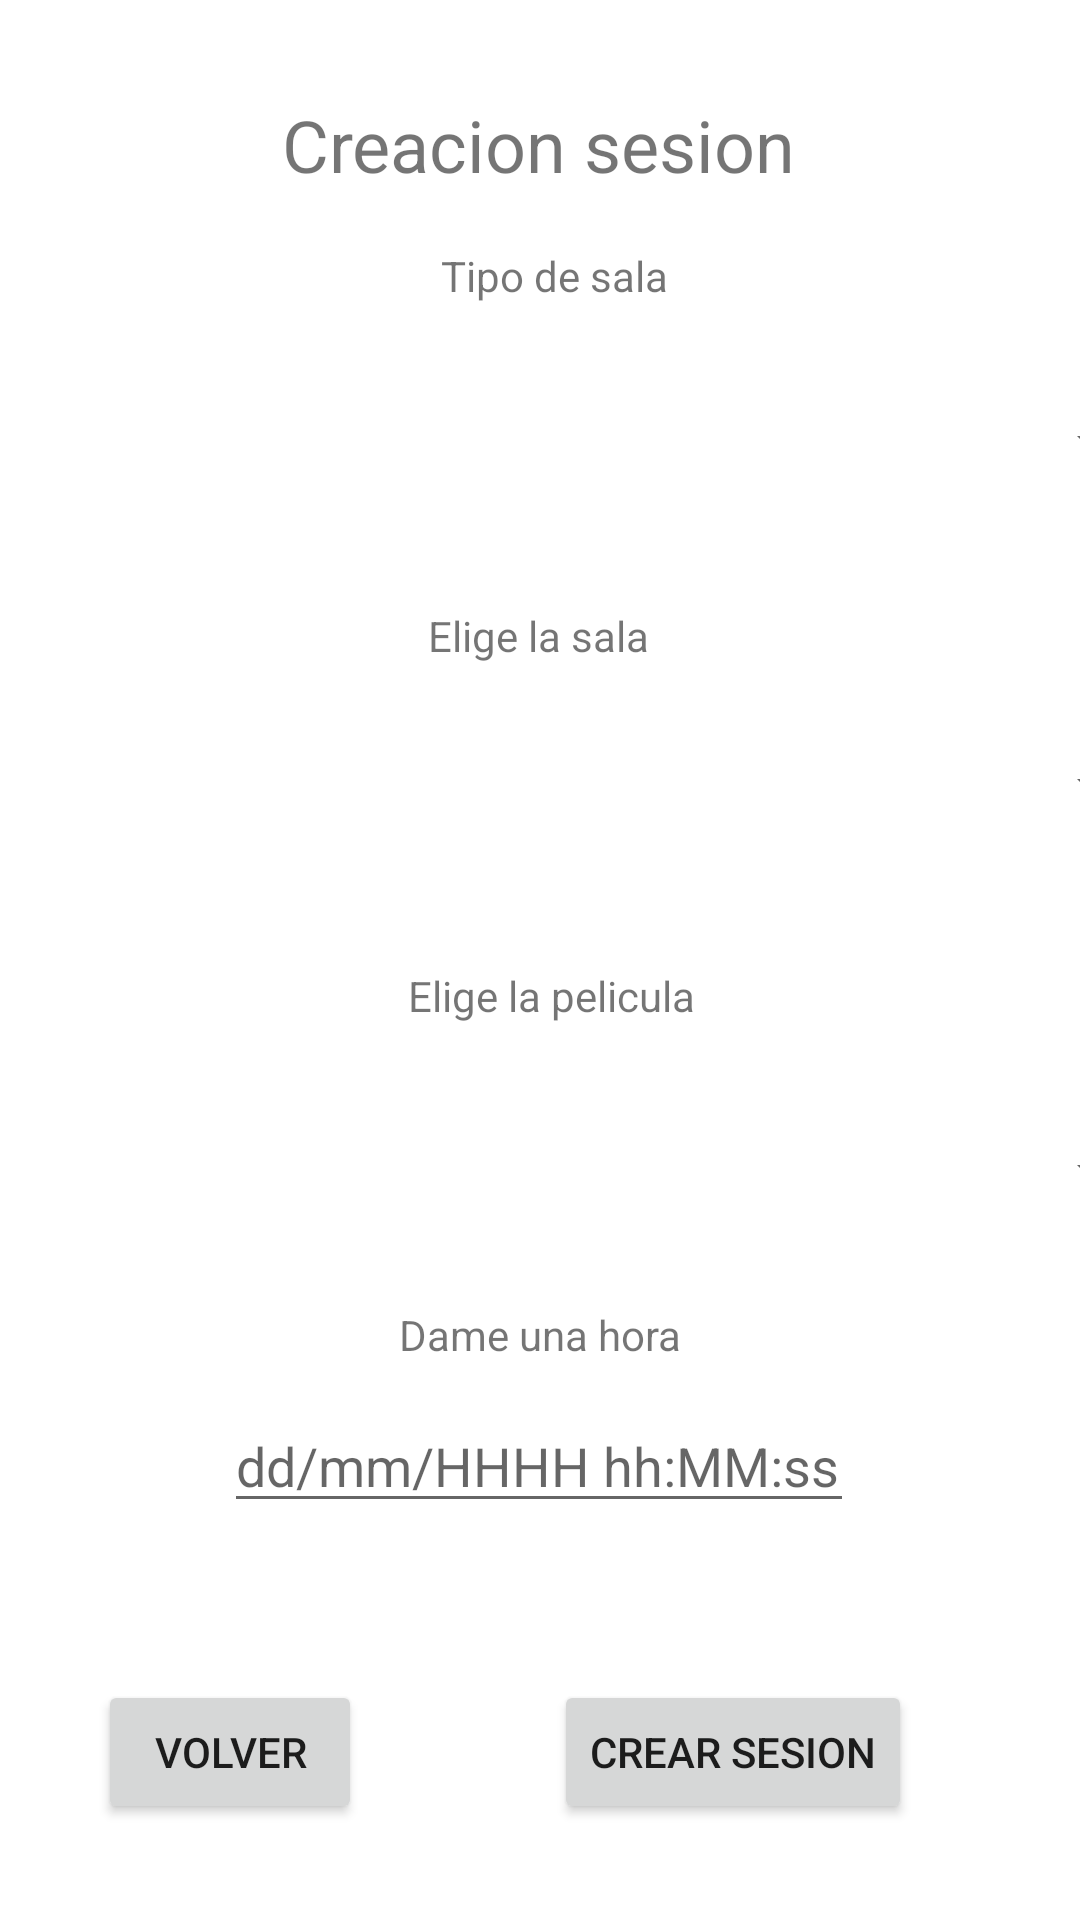

Produce the Android XML layout that renders to this screen, including the resource entries it uses.
<!-- AndroidManifest.xml: application theme Theme.AppCine -->
<!-- res/layout/activity_create_ses.xml -->
<?xml version="1.0" encoding="utf-8"?>
<androidx.constraintlayout.widget.ConstraintLayout xmlns:android="http://schemas.android.com/apk/res/android"
    xmlns:app="http://schemas.android.com/apk/res-auto"
    xmlns:tools="http://schemas.android.com/tools"
    android:layout_width="match_parent"
    android:layout_height="match_parent"
    tools:context=".CreateSes">

    <TextView
        android:id="@+id/textView2"
        android:layout_width="wrap_content"
        android:layout_height="wrap_content"
        android:layout_marginTop="32dp"
        android:text="Creacion sesion"
        android:textSize="24sp"
        app:layout_constraintEnd_toEndOf="parent"
        app:layout_constraintHorizontal_bias="0.498"
        app:layout_constraintStart_toStartOf="parent"
        app:layout_constraintTop_toTopOf="parent" />

    <Spinner
        android:id="@+id/spiTipo"
        android:layout_width="406dp"
        android:layout_height="54dp"
        android:layout_marginTop="56dp"
        app:layout_constraintEnd_toEndOf="parent"
        app:layout_constraintHorizontal_bias="0.4"
        app:layout_constraintStart_toStartOf="parent"
        app:layout_constraintTop_toBottomOf="@+id/textView2" />

    <TextView
        android:id="@+id/textView3"
        android:layout_width="wrap_content"
        android:layout_height="wrap_content"
        android:layout_marginBottom="16dp"
        android:text="Tipo de sala"
        app:layout_constraintBottom_toTopOf="@+id/spiTipo"
        app:layout_constraintEnd_toEndOf="@+id/spiTipo"
        app:layout_constraintStart_toStartOf="@+id/spiTipo"
        app:layout_constraintTop_toBottomOf="@+id/textView2"
        app:layout_constraintVertical_bias="0.857" />

    <TextView
        android:id="@+id/textView4"
        android:layout_width="wrap_content"
        android:layout_height="wrap_content"
        android:layout_marginTop="28dp"
        android:text="Elige la sala"
        app:layout_constraintEnd_toEndOf="parent"
        app:layout_constraintHorizontal_bias="0.498"
        app:layout_constraintStart_toStartOf="parent"
        app:layout_constraintTop_toBottomOf="@+id/spiTipo" />

    <Spinner
        android:id="@+id/spiSala"
        android:layout_width="406dp"
        android:layout_height="57dp"
        android:layout_marginTop="12dp"
        app:layout_constraintEnd_toEndOf="parent"
        app:layout_constraintHorizontal_bias="0.4"
        app:layout_constraintStart_toStartOf="parent"
        app:layout_constraintTop_toBottomOf="@+id/textView4" />

    <TextView
        android:id="@+id/textView5"
        android:layout_width="wrap_content"
        android:layout_height="wrap_content"
        android:layout_marginTop="32dp"
        android:text="Elige la pelicula"
        app:layout_constraintEnd_toEndOf="@+id/spiSala"
        app:layout_constraintHorizontal_bias="0.497"
        app:layout_constraintStart_toStartOf="@+id/spiSala"
        app:layout_constraintTop_toBottomOf="@+id/spiSala" />

    <Spinner
        android:id="@+id/spiFilm"
        android:layout_width="406dp"
        android:layout_height="66dp"
        android:layout_marginTop="16dp"
        app:layout_constraintEnd_toEndOf="parent"
        app:layout_constraintHorizontal_bias="0.4"
        app:layout_constraintStart_toStartOf="parent"
        app:layout_constraintTop_toBottomOf="@+id/textView5" />

    <Button
        android:id="@+id/butCrearSes"
        android:layout_width="wrap_content"
        android:layout_height="wrap_content"
        android:layout_marginEnd="56dp"
        android:layout_marginBottom="32dp"
        android:text="Crear sesion"
        app:layout_constraintBottom_toBottomOf="parent"
        app:layout_constraintEnd_toEndOf="parent" />

    <TextView
        android:id="@+id/textView6"
        android:layout_width="wrap_content"
        android:layout_height="wrap_content"
        android:layout_marginTop="12dp"
        android:text="Dame una hora"
        app:layout_constraintEnd_toEndOf="parent"
        app:layout_constraintStart_toStartOf="parent"
        app:layout_constraintTop_toBottomOf="@+id/spiFilm" />

    <EditText
        android:id="@+id/sesHora"
        android:layout_width="wrap_content"
        android:layout_height="wrap_content"
        android:layout_marginTop="12dp"
        android:ems="10"
        android:hint="dd/mm/HHHH hh:MM:ss"
        android:inputType="text"
        app:layout_constraintEnd_toEndOf="parent"
        app:layout_constraintHorizontal_bias="0.497"
        app:layout_constraintStart_toStartOf="parent"
        app:layout_constraintTop_toBottomOf="@+id/textView6" />

    <Button
        android:id="@+id/butVolCreaSes"
        android:layout_width="wrap_content"
        android:layout_height="wrap_content"
        android:layout_marginEnd="64dp"
        android:text="Volver"
        app:layout_constraintBottom_toBottomOf="@+id/butCrearSes"
        app:layout_constraintEnd_toStartOf="@+id/butCrearSes"
        app:layout_constraintTop_toTopOf="@+id/butCrearSes"
        app:layout_constraintVertical_bias="0.0" />


</androidx.constraintlayout.widget.ConstraintLayout>
<!-- resources referenced by this layout -->
<resources>
  <style name="Theme.AppCine" parent="Theme.MaterialComponents.DayNight.DarkActionBar">
          
          <item name="colorPrimary">@color/principal</item>
          <item name="colorPrimaryVariant">@color/principalVariante</item>
          <item name="colorOnPrimary">@color/white</item>
          
          <item name="colorSecondary">@color/segundo</item>
          <item name="colorSecondaryVariant">@color/segundoVariante</item>
          <item name="colorOnSecondary">@color/black</item>
          
          <item name="android:statusBarColor">?attr/colorPrimaryVariant</item>
          
      </style>
  <color name="principal">#e7768c</color>
  <color name="principalVariante">#ffc72c</color>
  <color name="white">#FFFFFFFF</color>
  <color name="segundo">#ffaaaa</color>
  <color name="segundoVariante">#ffe499</color>
  <color name="black">#FF000000</color>
</resources>
